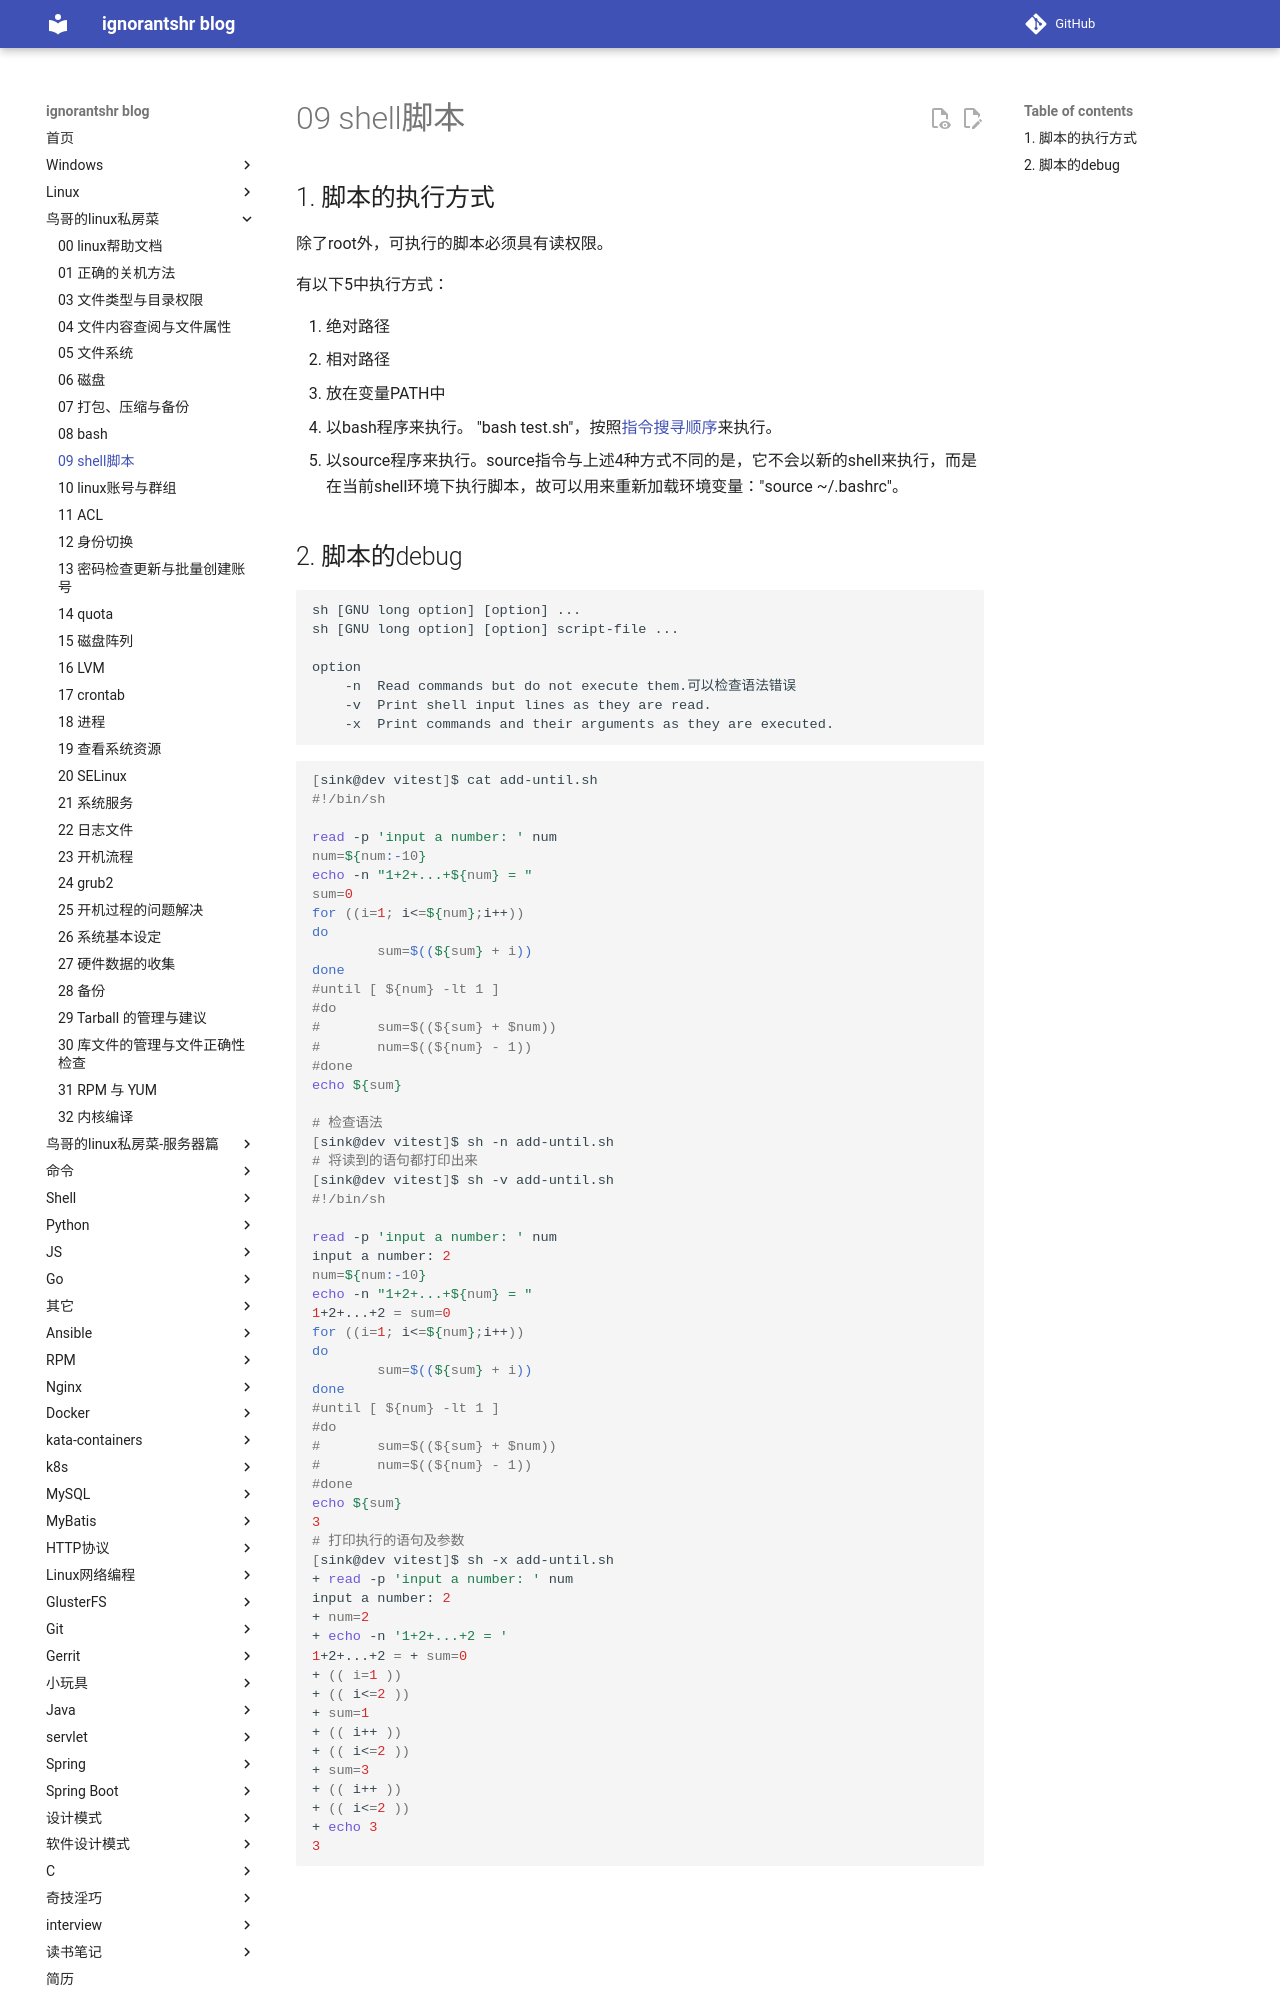

repository: ignorantshr/person-blog · page: 鸟哥的linux私房菜/09 shell脚本/index.html · generator: mkdocs

## 脚本的执行方式

除了root外，可执行的脚本必须具有读权限。

有以下5中执行方式：

1. 绝对路径
2. 相对路径
3. 放在变量PATH中
4. 以bash程序来执行。 "bash test.sh"，按照[指令搜寻顺序](./08 bash.md)来执行。
5. 以source程序来执行。source指令与上述4种方式不同的是，它不会以新的shell来执行，而是在当前shell环境下执行脚本，故可以用来重新加载环境变量："source ~/.bashrc"。
